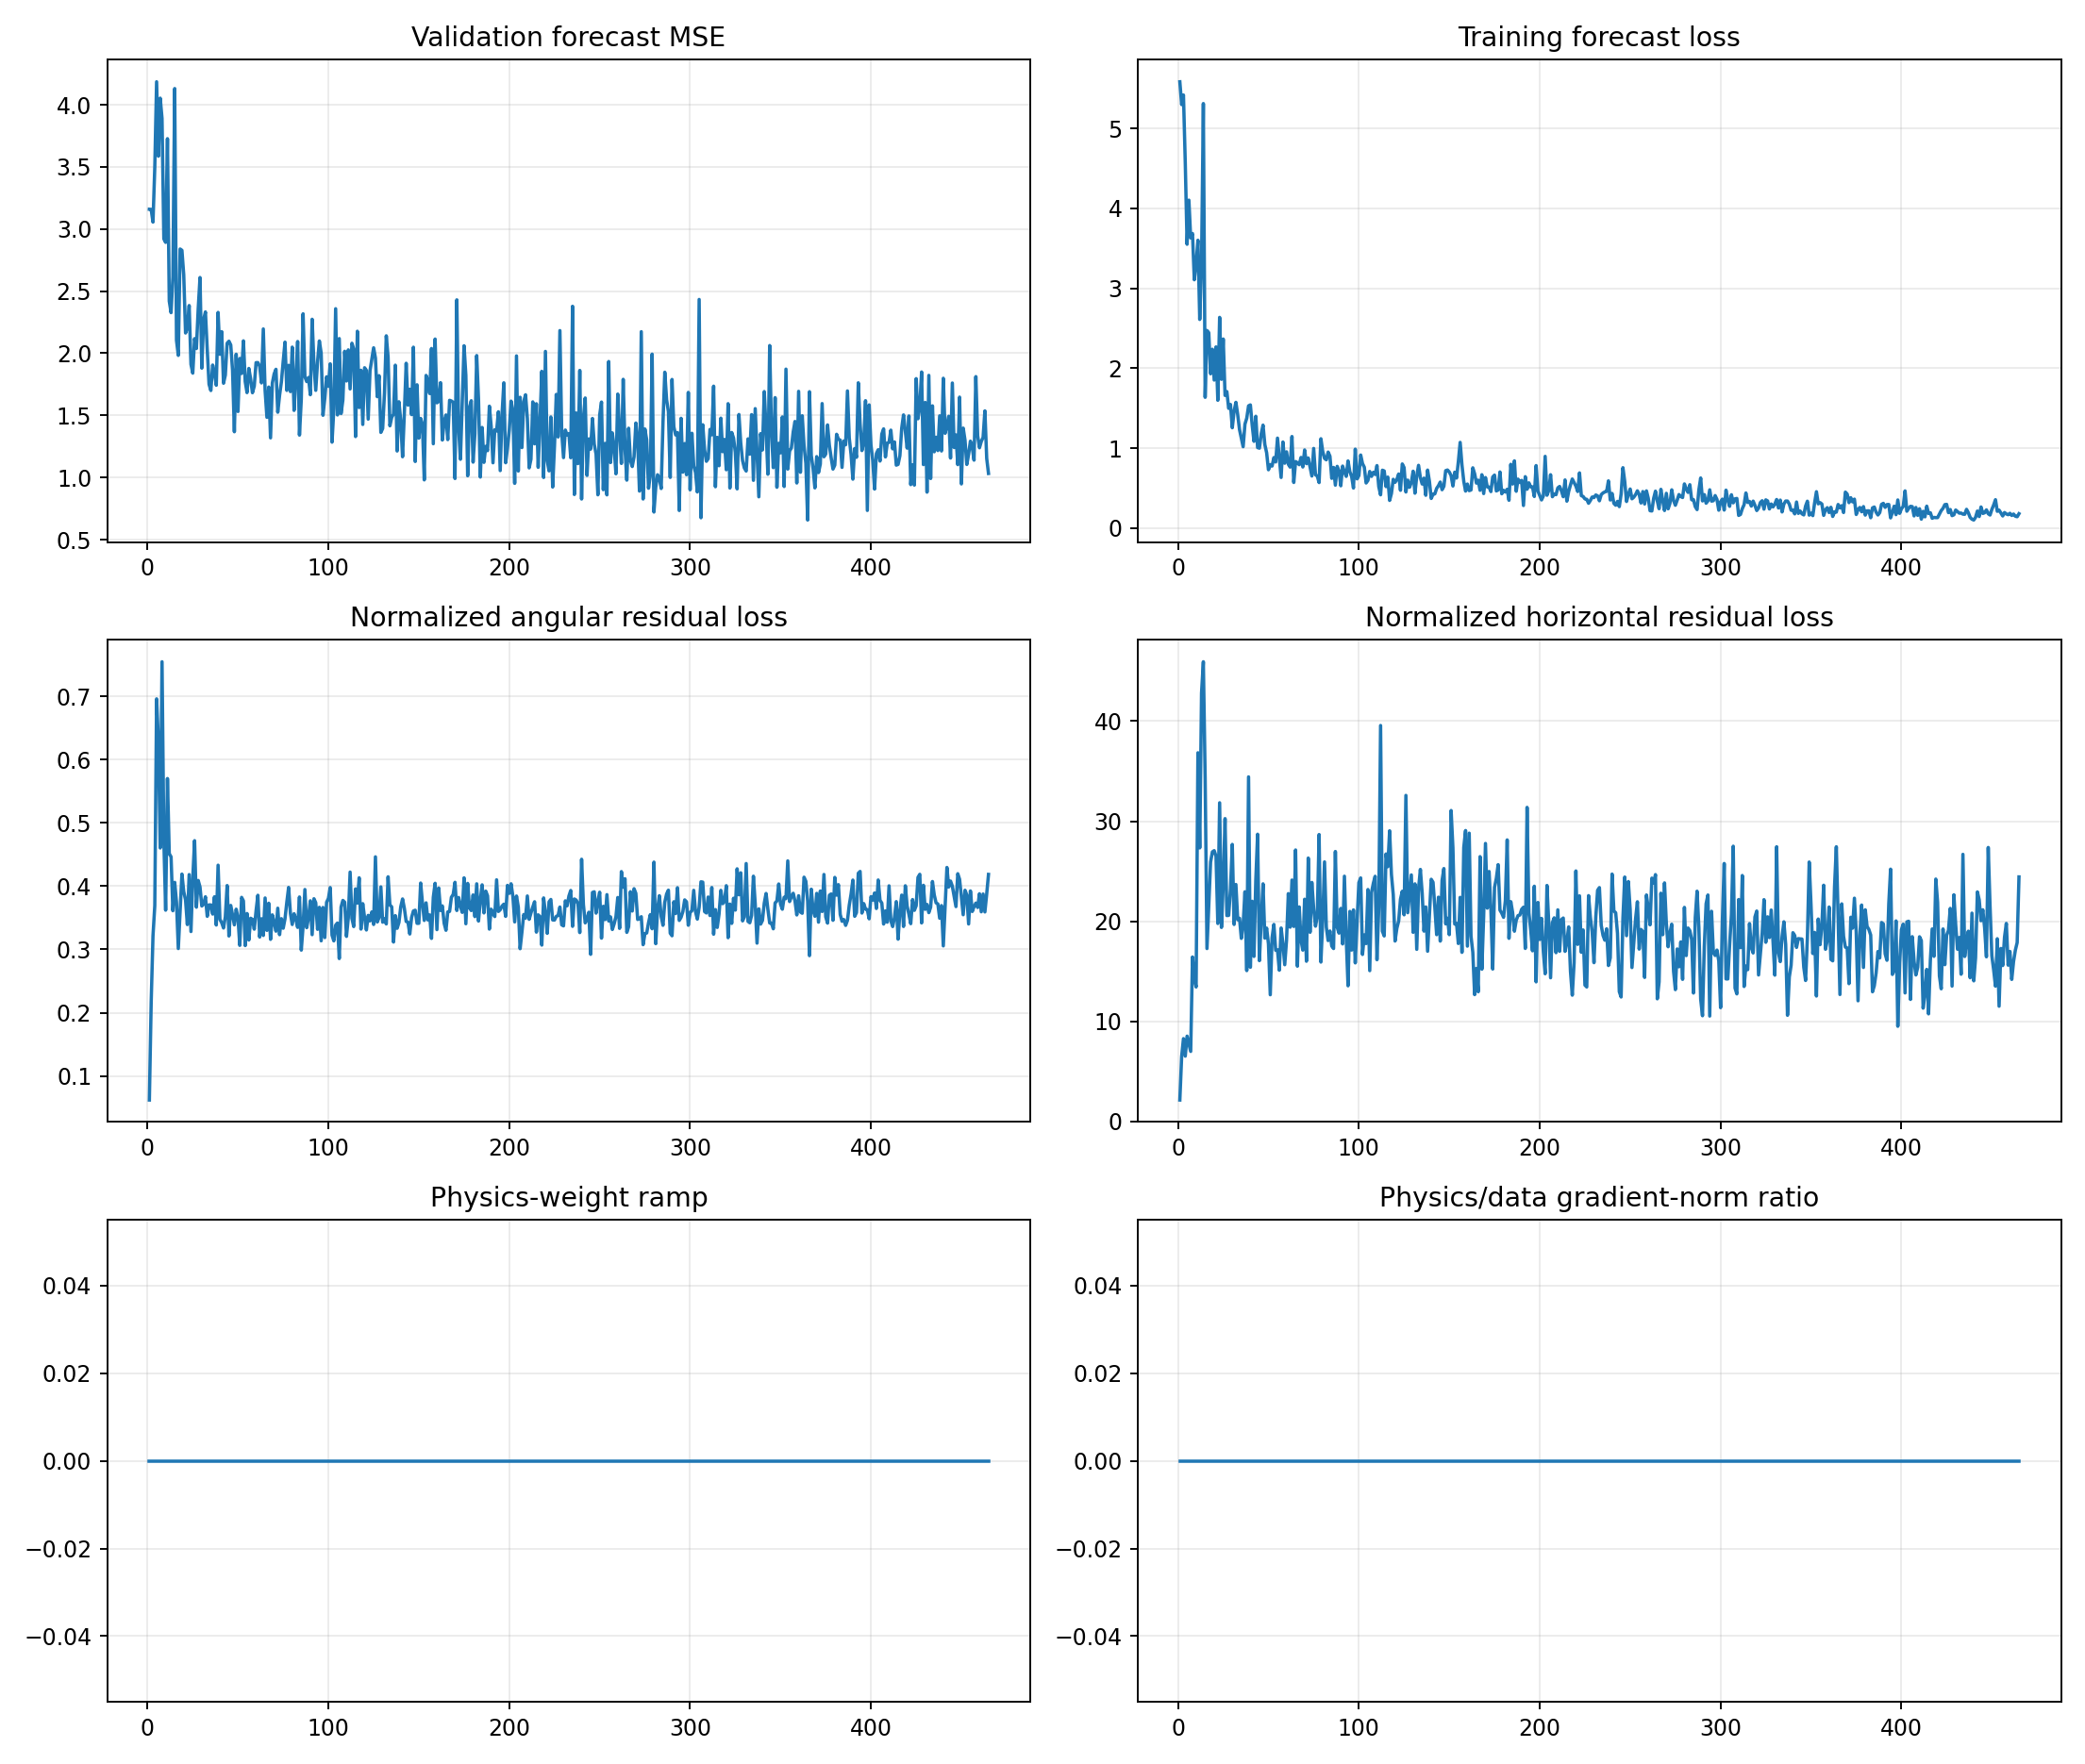

Source data for this figure (header and first rows):
epoch, target_physics_weight, current_physics_weight, validation_forecast_mse, physics_to_data_gradient_ratio, train_total, train_data, train_cartpole_physics, train_angular_physics, train_horizontal_physics, train_data_gradient_l2, train_physics_gradient_l2
1, 0.0, 0.0, 3.159, 0.0, 5.583, 5.583, 2.21, 0.06215, 2.148, 1.855, 0.5522
2, 0.0, 0.0, 3.158, 0.0, 5.297, 5.297, 6.707, 0.2164, 6.49, 2.097, 8.51
3, 0.0, 0.0, 3.056, 0.0, 5.417, 5.417, 8.599, 0.3215, 8.277, 56.78, 42.27
4, 0.0, 0.0, 3.499, 0.0, 4.571, 4.571, 6.9, 0.3693, 6.531, 9.409, 19.31
5, 0.0, 0.0, 4.185, 0.0, 3.55, 3.55, 9.224, 0.6958, 8.528, 17.25, 34.06
6, 0.0, 0.0, 3.586, 0.0, 4.102, 4.102, 8.382, 0.6289, 7.753, 2.83, 19.21
7, 0.0, 0.0, 4.053, 0.0, 3.629, 3.629, 7.459, 0.4603, 6.999, 6.431, 21.26
8, 0.0, 0.0, 3.89, 0.0, 3.685, 3.685, 17.19, 0.7545, 16.43, 5.768, 31.12
9, 0.0, 0.0, 2.921, 0.0, 3.106, 3.106, 14.71, 0.4732, 14.24, 3.274, 48.87
10, 0.0, 0.0, 2.892, 0.0, 3.304, 3.304, 13.8, 0.362, 13.44, 4.344, 57.65
11, 0.0, 0.0, 3.727, 0.0, 3.6, 3.6, 37.4, 0.57, 36.83, 10.06, 100.9
12, 0.0, 0.0, 2.42, 0.0, 2.609, 2.609, 27.78, 0.4513, 27.33, 3.368, 68.03
13, 0.0, 0.0, 2.327, 0.0, 3.308, 3.308, 43.24, 0.4462, 42.8, 8.027, 77.88
14, 0.0, 0.0, 2.612, 0.0, 5.31, 5.31, 46.28, 0.3612, 45.92, 24.58, 281.4
15, 0.0, 0.0, 4.131, 0.0, 1.635, 1.635, 34.72, 0.406, 34.32, 11.13, 89.74
16, 0.0, 0.0, 2.105, 0.0, 2.471, 2.471, 17.65, 0.3747, 17.28, 29.21, 127.4
17, 0.0, 0.0, 1.983, 0.0, 2.443, 2.443, 21.79, 0.3014, 21.49, 2.395, 26.21
18, 0.0, 0.0, 2.839, 0.0, 1.929, 1.929, 26.28, 0.3596, 25.92, 10.96, 55.4
19, 0.0, 0.0, 2.828, 0.0, 2.237, 2.237, 27.35, 0.419, 26.93, 3.7, 115.5
20, 0.0, 0.0, 2.632, 0.0, 1.851, 1.851, 27.45, 0.3915, 27.05, 4.943, 149.4
21, 0.0, 0.0, 2.163, 0.0, 2.266, 2.266, 26.88, 0.3783, 26.5, 6.371, 183.2
22, 0.0, 0.0, 2.205, 0.0, 1.598, 1.598, 20.12, 0.3393, 19.78, 10.7, 61.15
23, 0.0, 0.0, 2.384, 0.0, 2.635, 2.635, 32.25, 0.4183, 31.83, 2.694, 73.62
24, 0.0, 0.0, 1.911, 0.0, 1.86, 1.86, 19.71, 0.3283, 19.38, 4.397, 49.74
25, 0.0, 0.0, 1.84, 0.0, 2.364, 2.364, 24.13, 0.4128, 23.71, 19.53, 245.5
26, 0.0, 0.0, 2.118, 0.0, 1.658, 1.658, 30.73, 0.4718, 30.25, 9.065, 108.1
27, 0.0, 0.0, 2.038, 0.0, 1.707, 1.707, 20.94, 0.3667, 20.57, 6.022, 45.03
28, 0.0, 0.0, 2.356, 0.0, 1.497, 1.497, 20.99, 0.409, 20.59, 2.771, 83.07
29, 0.0, 0.0, 2.61, 0.0, 1.546, 1.546, 23.59, 0.3987, 23.2, 3.933, 311.6
30, 0.0, 0.0, 1.88, 0.0, 1.255, 1.255, 28.05, 0.3686, 27.68, 11.51, 52.06
31, 0.0, 0.0, 2.272, 0.0, 1.461, 1.461, 20.05, 0.3714, 19.68, 6.108, 57.99
32, 0.0, 0.0, 2.333, 0.0, 1.573, 1.573, 24.06, 0.3832, 23.67, 6.922, 55.8
33, 0.0, 0.0, 2.029, 0.0, 1.418, 1.418, 20.51, 0.3523, 20.16, 6.818, 165.4
34, 0.0, 0.0, 1.75, 0.0, 1.231, 1.231, 20.67, 0.3704, 20.3, 6.57, 86.8
35, 0.0, 0.0, 1.7, 0.0, 1.124, 1.124, 18.66, 0.3703, 18.29, 8.813, 56.35
36, 0.0, 0.0, 1.905, 0.0, 1.017, 1.017, 19.99, 0.3559, 19.63, 7.078, 137
37, 0.0, 0.0, 1.841, 0.0, 1.299, 1.299, 23.33, 0.3831, 22.95, 6.289, 49.34
38, 0.0, 0.0, 1.742, 0.0, 1.375, 1.375, 15.41, 0.3386, 15.07, 7.107, 100.7
39, 0.0, 0.0, 2.329, 0.0, 1.528, 1.528, 34.85, 0.4331, 34.42, 10.82, 125.9
40, 0.0, 0.0, 1.991, 0.0, 1.54, 1.54, 15.75, 0.3474, 15.4, 12.19, 30.91
41, 0.0, 0.0, 2.174, 0.0, 1.289, 1.289, 22.34, 0.3423, 22, 34.83, 309.1
42, 0.0, 0.0, 1.758, 0.0, 1.084, 1.084, 16.82, 0.3339, 16.49, 6.144, 70.08
43, 0.0, 0.0, 1.824, 0.0, 1.398, 1.398, 24.43, 0.3515, 24.08, 30.68, 311.8
44, 0.0, 0.0, 2.081, 0.0, 1.006, 1.006, 29.1, 0.4009, 28.69, 13.06, 124.2
45, 0.0, 0.0, 2.097, 0.0, 0.9985, 0.9985, 16.39, 0.3213, 16.07, 4.962, 52.4
46, 0.0, 0.0, 2.067, 0.0, 1.18, 1.18, 20.49, 0.3695, 20.12, 3.662, 234.7
47, 0.0, 0.0, 1.863, 0.0, 1.287, 1.287, 24.09, 0.354, 23.74, 6.576, 123.9
48, 0.0, 0.0, 1.368, 0.0, 1.044, 1.044, 18.66, 0.3388, 18.32, 8.425, 53.08
49, 0.0, 0.0, 1.992, 0.0, 0.9408, 0.9408, 19.68, 0.3636, 19.32, 7.216, 85.93
50, 0.0, 0.0, 1.531, 0.0, 0.7286, 0.7286, 18.08, 0.3502, 17.73, 15.9, 27.44
51, 0.0, 0.0, 1.958, 0.0, 0.793, 0.793, 12.97, 0.3064, 12.66, 2.527, 59.82
52, 0.0, 0.0, 1.838, 0.0, 0.775, 0.775, 18.72, 0.3823, 18.34, 13.3, 91.88
53, 0.0, 0.0, 2.1, 0.0, 0.881, 0.881, 20.06, 0.3767, 19.68, 15.87, 131.9
54, 0.0, 0.0, 1.773, 0.0, 0.826, 0.826, 17.41, 0.3061, 17.1, 12.14, 155.6
55, 0.0, 0.0, 1.683, 0.0, 1.125, 1.125, 17.52, 0.3567, 17.16, 7.962, 67.04
56, 0.0, 0.0, 1.878, 0.0, 0.879, 0.879, 15.42, 0.3149, 15.11, 19.26, 99.57
57, 0.0, 0.0, 1.793, 0.0, 0.6326, 0.6326, 19.68, 0.3493, 19.33, 4.774, 119.1
58, 0.0, 0.0, 1.682, 0.0, 1.076, 1.076, 18.11, 0.3474, 17.76, 6.169, 75.29
59, 0.0, 0.0, 1.735, 0.0, 0.8104, 0.8104, 15.99, 0.332, 15.66, 4.531, 74.03
60, 0.0, 0.0, 1.924, 0.0, 0.953, 0.953, 18.47, 0.3611, 18.11, 9.258, 374.3
... 405 more rows
